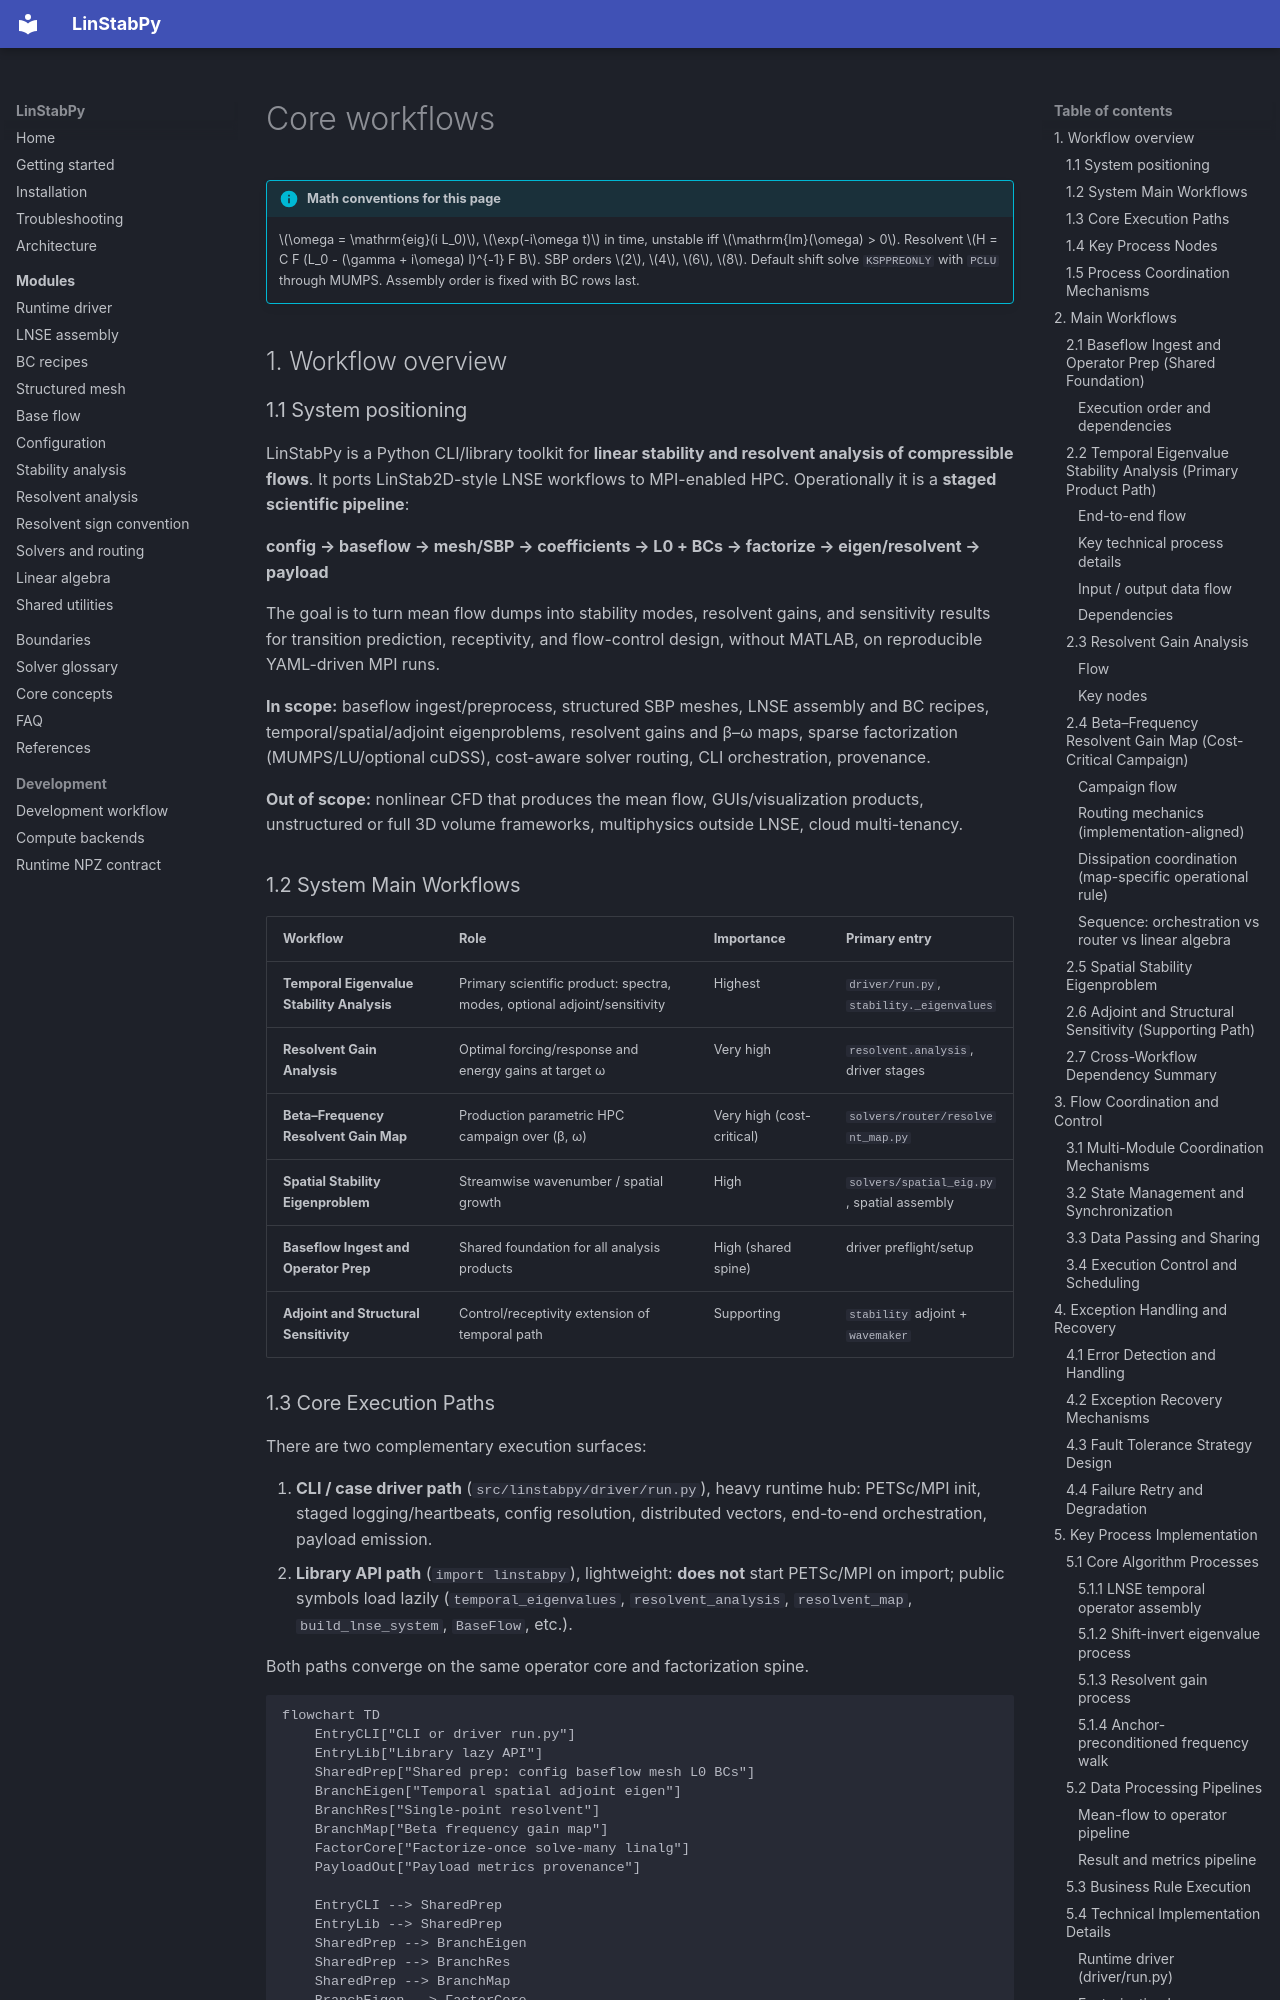

repository: openfluids/linstabpy · page: 3.Workflow/index.html · generator: mkdocs

# Core workflows

!!! info "Math conventions for this page"
    $\omega = \mathrm{eig}(i L_0)$, $\exp(-i\omega t)$ in time, unstable iff $\mathrm{Im}(\omega) > 0$. Resolvent $H = C F (L_0 - (\gamma + i\omega) I)^{-1} F B$. SBP orders $2$, $4$, $6$, $8$. Default shift solve `KSPPREONLY` with `PCLU` through MUMPS. Assembly order is fixed with BC rows last.

## 1. Workflow overview

### 1.1 System positioning

LinStabPy is a Python CLI/library toolkit for **linear stability and resolvent analysis of compressible flows**. It ports LinStab2D-style LNSE workflows to MPI-enabled HPC. Operationally it is a **staged scientific pipeline**:

**config → baseflow → mesh/SBP → coefficients → L0 + BCs → factorize → eigen/resolvent → payload**

The goal is to turn mean flow dumps into stability modes, resolvent gains, and sensitivity results for transition prediction, receptivity, and flow-control design, without MATLAB, on reproducible YAML-driven MPI runs.

**In scope:** baseflow ingest/preprocess, structured SBP meshes, LNSE assembly and BC recipes, temporal/spatial/adjoint eigenproblems, resolvent gains and β–ω maps, sparse factorization (MUMPS/LU/optional cuDSS), cost-aware solver routing, CLI orchestration, provenance.

**Out of scope:** nonlinear CFD that produces the mean flow, GUIs/visualization products, unstructured or full 3D volume frameworks, multiphysics outside LNSE, cloud multi-tenancy.

### 1.2 System Main Workflows

| Workflow | Role | Importance | Primary entry |
|---|---|---|---|
| **Temporal Eigenvalue Stability Analysis** | Primary scientific product: spectra, modes, optional adjoint/sensitivity | Highest | `driver/run.py`, `stability._eigenvalues` |
| **Resolvent Gain Analysis** | Optimal forcing/response and energy gains at target ω | Very high | `resolvent.analysis`, driver stages |
| **Beta–Frequency Resolvent Gain Map** | Production parametric HPC campaign over (β, ω) | Very high (cost-critical) | `solvers/router/resolvent_map.py` |
| **Spatial Stability Eigenproblem** | Streamwise wavenumber / spatial growth | High | `solvers/spatial_eig.py`, spatial assembly |
| **Baseflow Ingest and Operator Prep** | Shared foundation for all analysis products | High (shared spine) | driver preflight/setup |
| **Adjoint and Structural Sensitivity** | Control/receptivity extension of temporal path | Supporting | `stability` adjoint + `wavemaker` |
